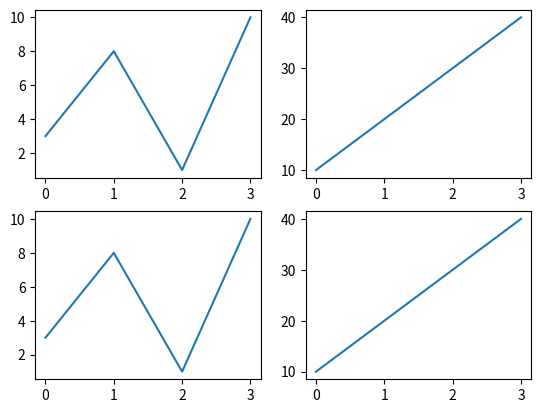

The script that saved this image:
import matplotlib.pyplot as plt
import numpy as np

#plot 1:
x = np.array([0, 1, 2, 3])
y = np.array([3, 8, 1, 10])

plt.subplot(2, 2, 1)
plt.plot(x,y)

#plot 2:
x = np.array([0, 1, 2, 3])
y = np.array([10, 20, 30, 40])

plt.subplot(2, 2, 2)
plt.plot(x,y)

#plot 3:
x = np.array([0, 1, 2, 3])
y = np.array([3, 8, 1, 10])

plt.subplot(2, 2, 3)
plt.plot(x,y)

#plot 4:
x = np.array([0, 1, 2, 3])
y = np.array([10, 20, 30, 40])

plt.subplot(2, 2, 4)
plt.plot(x,y)

plt.show()
